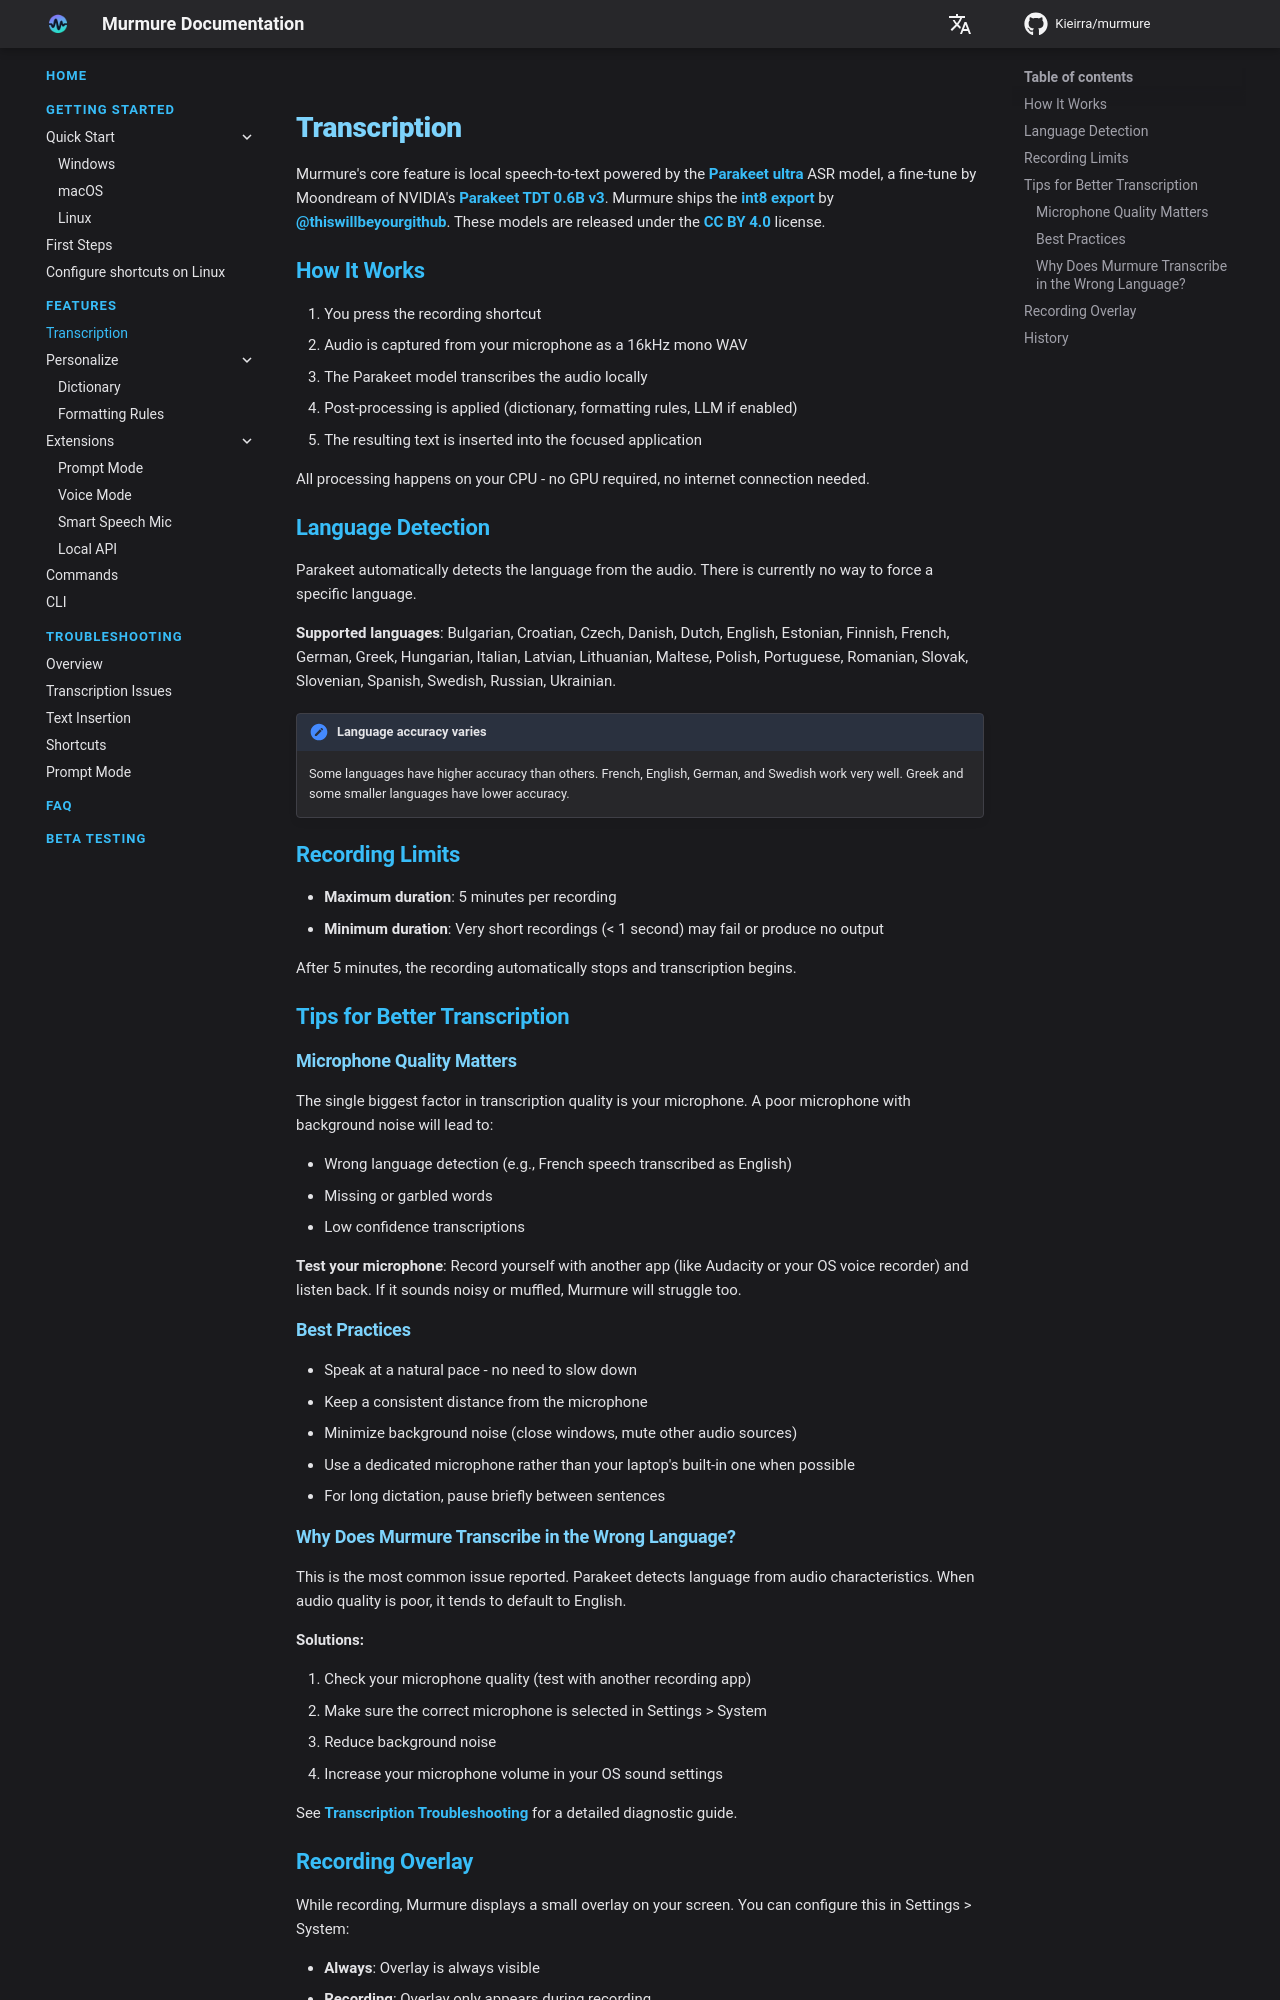

repository: Kieirra/murmure · page: features/transcription/index.html · generator: mkdocs

# Transcription

Murmure's core feature is local speech-to-text powered by the [Parakeet ultra](https://huggingface.co/moondream/parakeet-ultra) ASR model, a fine-tune by Moondream of NVIDIA's [Parakeet TDT 0.6B v3](https://huggingface.co/nvidia/parakeet-tdt-0.6b-v3). Murmure ships the [int8 export](https://huggingface.co/Olicorne/parakeet-tdt-0.6b-v3-ultra-onnx) by [@thiswillbeyourgithub](https://github.com/thiswillbeyourgithub). These models are released under the [CC BY 4.0](https://creativecommons.org/licenses/by/4.0/) license.

## How It Works

1. You press the recording shortcut
2. Audio is captured from your microphone as a 16kHz mono WAV
3. The Parakeet model transcribes the audio locally
4. Post-processing is applied (dictionary, formatting rules, LLM if enabled)
5. The resulting text is inserted into the focused application

All processing happens on your CPU - no GPU required, no internet connection needed.

## Language Detection

Parakeet automatically detects the language from the audio. There is currently no way to force a specific language.

**Supported languages**: Bulgarian, Croatian, Czech, Danish, Dutch, English, Estonian, Finnish, French, German, Greek, Hungarian, Italian, Latvian, Lithuanian, Maltese, Polish, Portuguese, Romanian, Slovak, Slovenian, Spanish, Swedish, Russian, Ukrainian.

!!! note "Language accuracy varies"
    Some languages have higher accuracy than others. French, English, German, and Swedish work very well. Greek and some smaller languages have lower accuracy.

## Recording Limits

- **Maximum duration**: 5 minutes per recording
- **Minimum duration**: Very short recordings (< 1 second) may fail or produce no output

After 5 minutes, the recording automatically stops and transcription begins.

## Tips for Better Transcription

### Microphone Quality Matters

The single biggest factor in transcription quality is your microphone. A poor microphone with background noise will lead to:

- Wrong language detection (e.g., French speech transcribed as English)
- Missing or garbled words
- Low confidence transcriptions

**Test your microphone**: Record yourself with another app (like Audacity or your OS voice recorder) and listen back. If it sounds noisy or muffled, Murmure will struggle too.

### Best Practices

- Speak at a natural pace - no need to slow down
- Keep a consistent distance from the microphone
- Minimize background noise (close windows, mute other audio sources)
- Use a dedicated microphone rather than your laptop's built-in one when possible
- For long dictation, pause briefly between sentences
